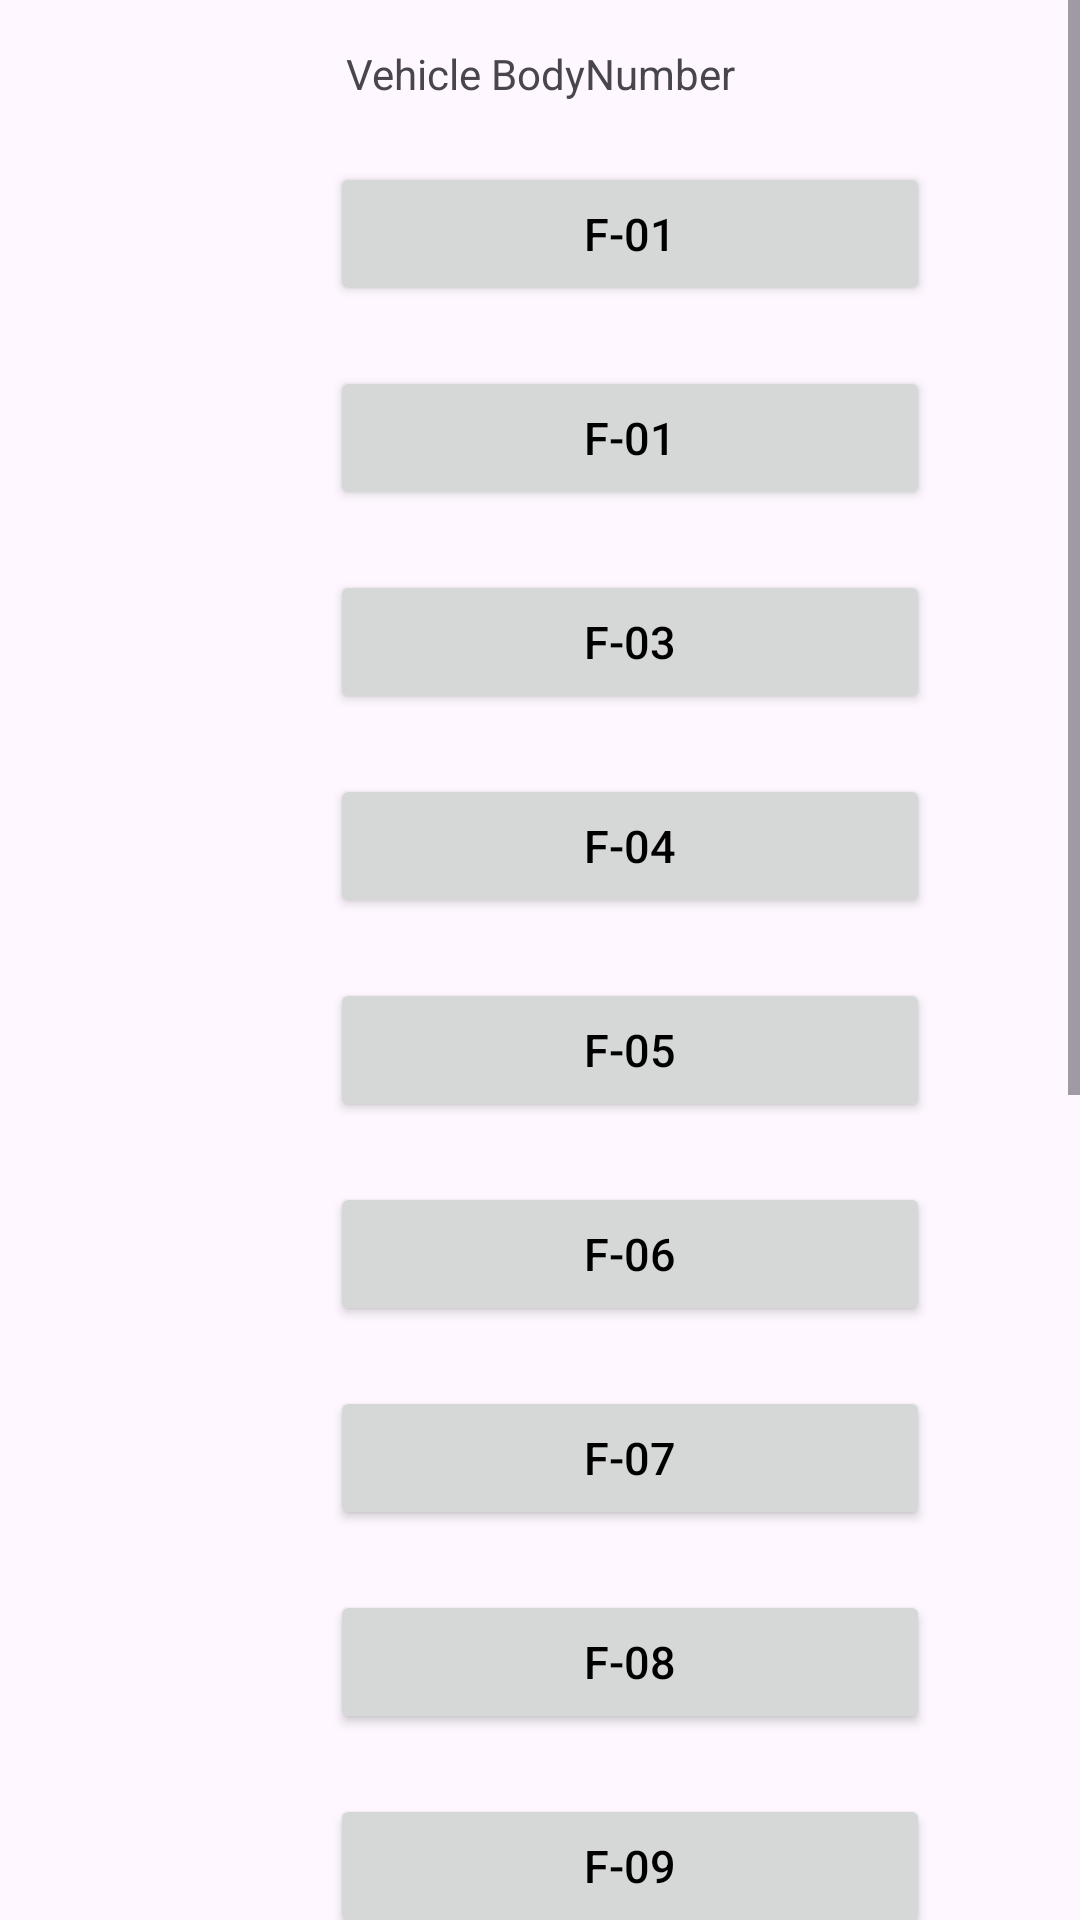

Here is an Android app screen rendered from its layout file. Give the layout XML and the strings, colors and styles it references.
<!-- AndroidManifest.xml: application theme Theme.Ejeep -->
<!-- res/layout/activity_body_number.xml -->
<?xml version="1.0" encoding="utf-8"?>
<ScrollView xmlns:android="http://schemas.android.com/apk/res/android"
    xmlns:tools="http://schemas.android.com/tools"
    android:id="@+id/main"
    android:layout_width="match_parent"
    android:layout_height="match_parent"
    tools:context=".BodyNumber">


    <LinearLayout
        android:layout_width="match_parent"
        android:layout_height="wrap_content"
        android:orientation="vertical">

        <TextView
            android:id="@+id/textviewBody"
            android:layout_width="match_parent"
            android:layout_height="wrap_content"
            android:text="@string/F001"
            android:paddingTop="10dp"
            android:layout_marginTop="5dp"
            android:gravity="center">

        </TextView>



            <Button
                android:id="@+id/b1"
                android:layout_width="200sp"
                android:layout_height="wrap_content"
                android:text="@string/F01"
                android:textSize="15sp"
                android:textColor="@color/black"
                android:layout_marginLeft="110dp"
                android:layout_marginStart="110dp"
                android:layout_marginTop="20dp">

            </Button>

        <Button
            android:id="@+id/b2"
            android:layout_width="200sp"
            android:layout_height="wrap_content"
            android:text="@string/F01"
            android:textSize="15sp"
            android:textColor="@color/black"
            android:layout_marginLeft="110dp"
            android:layout_marginStart="110dp"
            android:layout_marginTop="20dp">

        </Button>
        <Button
            android:id="@+id/b3"
            android:layout_width="200sp"
            android:layout_height="wrap_content"
            android:text="@string/F03"
            android:textSize="15sp"
            android:textColor="@color/black"
            android:layout_marginLeft="110dp"
            android:layout_marginStart="110dp"
            android:layout_marginTop="20dp">

        </Button>
        <Button
            android:id="@+id/b4"
            android:layout_width="200sp"
            android:layout_height="wrap_content"
            android:text="@string/F04"
            android:textSize="15sp"
            android:textColor="@color/black"
            android:layout_marginLeft="110dp"
            android:layout_marginStart="110dp"
            android:layout_marginTop="20dp">

        </Button>
        <Button
            android:id="@+id/b5"
            android:layout_width="200sp"
            android:layout_height="wrap_content"
            android:text="@string/F05"
            android:textSize="15sp"
            android:textColor="@color/black"
            android:layout_marginLeft="110dp"
            android:layout_marginStart="110dp"
            android:layout_marginTop="20dp">

        </Button>
        <Button
            android:id="@+id/b6"
            android:layout_width="200sp"
            android:layout_height="wrap_content"
            android:text="@string/F06"
            android:textSize="15sp"
            android:textColor="@color/black"
            android:layout_marginLeft="110dp"
            android:layout_marginStart="110dp"
            android:layout_marginTop="20dp">

        </Button>
        <Button
            android:id="@+id/b7"
            android:layout_width="200sp"
            android:layout_height="wrap_content"
            android:text="@string/F07"
            android:textSize="15sp"
            android:textColor="@color/black"
            android:layout_marginLeft="110dp"
            android:layout_marginStart="110dp"
            android:layout_marginTop="20dp">

        </Button>
        <Button
            android:id="@+id/b8"
            android:layout_width="200sp"
            android:layout_height="wrap_content"
            android:text="@string/F08"
            android:textSize="15sp"
            android:textColor="@color/black"
            android:layout_marginLeft="110dp"
            android:layout_marginStart="110dp"
            android:layout_marginTop="20dp">

        </Button>
        <Button
            android:id="@+id/b9"
            android:layout_width="200sp"
            android:layout_height="wrap_content"
            android:text="@string/F09"
            android:textSize="15sp"
            android:textColor="@color/black"
            android:layout_marginLeft="110dp"
            android:layout_marginStart="110dp"
            android:layout_marginTop="20dp">

        </Button>
        <Button
            android:id="@+id/b10"
            android:layout_width="200sp"
            android:layout_height="wrap_content"
            android:text="@string/F10"
            android:textSize="15sp"
            android:textColor="@color/black"
            android:layout_marginLeft="110dp"
            android:layout_marginStart="110dp"
            android:layout_marginTop="20dp">

        </Button>
        <Button
            android:id="@+id/b11"
            android:layout_width="200sp"
            android:layout_height="wrap_content"
            android:text="@string/F11"
            android:textSize="15sp"
            android:textColor="@color/black"
            android:layout_marginLeft="110dp"
            android:layout_marginStart="110dp"
            android:layout_marginTop="20dp">

        </Button>
        <Button
            android:id="@+id/b12"
            android:layout_width="200sp"
            android:layout_height="wrap_content"
            android:text="@string/F12"
            android:textSize="15sp"
            android:textColor="@color/black"
            android:layout_marginLeft="110dp"
            android:layout_marginStart="110dp"
            android:layout_marginTop="20dp">

        </Button>
        <Button
            android:id="@+id/b13"
            android:layout_width="200sp"
            android:layout_height="wrap_content"
            android:text="@string/F13"
            android:textSize="15sp"
            android:textColor="@color/black"
            android:layout_marginLeft="110dp"
            android:layout_marginStart="110dp"
            android:layout_marginTop="20dp">

        </Button>
        <Button
            android:id="@+id/b14"
            android:layout_width="200sp"
            android:layout_height="wrap_content"
            android:text="@string/F14"
            android:textSize="15sp"
            android:textColor="@color/black"
            android:layout_marginLeft="110dp"
            android:layout_marginStart="110dp"
            android:layout_marginTop="20dp">

        </Button>
        <Button
            android:id="@+id/b15"
            android:layout_width="200sp"
            android:layout_height="wrap_content"
            android:text="@string/F15"
            android:textSize="15sp"
            android:textColor="@color/black"
            android:layout_marginLeft="110dp"
            android:layout_marginStart="110dp"
            android:layout_marginTop="20dp">

        </Button>
        <Button
            android:id="@+id/b16"
            android:layout_width="200sp"
            android:layout_height="wrap_content"
            android:text="@string/F16"
            android:textSize="15sp"
            android:textColor="@color/black"
            android:layout_marginLeft="110dp"
            android:layout_marginStart="110dp"
            android:layout_marginTop="20dp">

        </Button>




    </LinearLayout>

</ScrollView>
<!-- resources referenced by this layout -->
<resources>
  <color name="black">#FF000000</color>
  <string name="F001">Vehicle BodyNumber</string>
  <string name="F01">F-01</string>
  <string name="F03">F-03</string>
  <string name="F04">F-04</string>
  <string name="F05">F-05</string>
  <string name="F06">F-06</string>
  <string name="F07">F-07</string>
  <string name="F08">F-08</string>
  <string name="F09">F-09</string>
  <string name="F10">F-10</string>
  <string name="F11">F-11</string>
  <string name="F12">F-12</string>
  <string name="F13">F-13</string>
  <string name="F14">F-14</string>
  <string name="F15">F-15</string>
  <string name="F16">F-16</string>
  <style name="Theme.Ejeep" parent="Base.Theme.Ejeep" />
  <style name="Base.Theme.Ejeep" parent="Theme.Material3.DayNight.NoActionBar">
          
          
      </style>
</resources>
